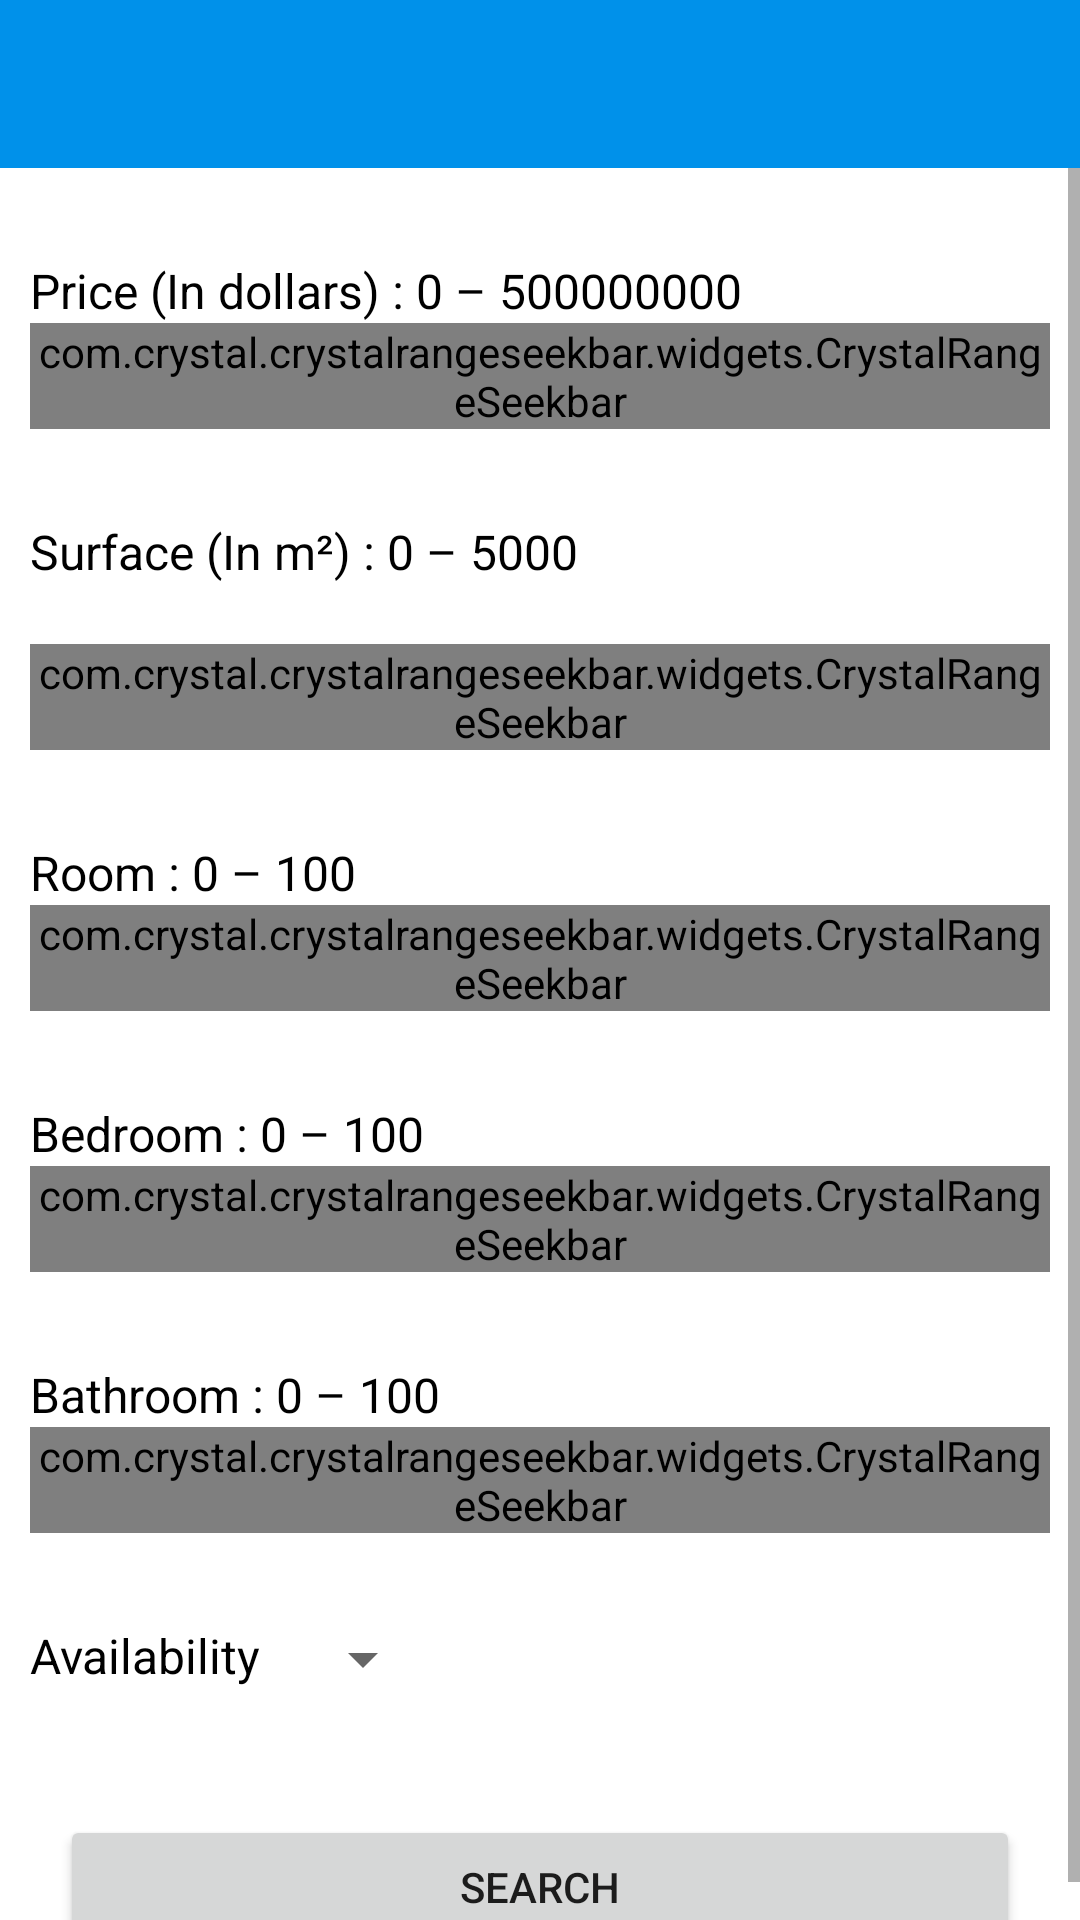

Produce the Android XML layout that renders to this screen, including the resource entries it uses.
<!-- AndroidManifest.xml: application theme AppTheme -->
<!-- res/layout/activity_settings_search.xml -->
<?xml version="1.0" encoding="utf-8"?>
<LinearLayout xmlns:android="http://schemas.android.com/apk/res/android"
    xmlns:app="http://schemas.android.com/apk/res-auto"
    xmlns:tools="http://schemas.android.com/tools"
    android:layout_width="match_parent"
    android:layout_height="match_parent"
    android:orientation="vertical"
    tools:context=".controller.activity.SettingsSearchActivity">

    <include
        android:id="@+id/toolbar_settings"
        layout="@layout/main_toolbar" />

    <ScrollView
        android:layout_width="match_parent"
        android:layout_height="match_parent">

        <LinearLayout
            android:layout_width="match_parent"
            android:layout_height="match_parent"
            android:orientation="vertical">

            <LinearLayout
                android:layout_width="match_parent"
                android:layout_height="wrap_content"
                android:layout_marginTop="30dp"
                android:orientation="vertical">

                <TextView
                    android:id="@+id/textview_seekbar_price"
                    android:layout_width="wrap_content"
                    android:layout_height="wrap_content"
                    android:layout_marginStart="10dp"
                    android:layout_marginEnd="10dp"
                    android:text="@string/price_in_dollars_0_at_500000000"
                    android:textColor="@color/colorBlack"
                    android:textSize="16sp" />

                <com.crystal.crystalrangeseekbar.widgets.CrystalRangeSeekbar
                    android:id="@+id/price_seekbar"
                    android:layout_width="match_parent"
                    android:layout_height="wrap_content"
                    android:layout_marginStart="10dp"
                    android:layout_marginEnd="10dp"
                    app:bar_color="#8990C4"
                    app:bar_highlight_color="#2434AD"
                    app:corner_radius="10"
                    app:data_type="_integer"
                    app:gap="50000"
                    app:left_thumb_color="#1A246D"
                    app:left_thumb_color_pressed="#030B47"
                    app:max_value="5000000"
                    app:min_value="0"
                    app:right_thumb_color="#1A246D"
                    app:right_thumb_color_pressed="#030B47"
                    app:steps="50000" />

            </LinearLayout>

            <LinearLayout
                android:layout_width="match_parent"
                android:layout_height="wrap_content"
                android:layout_marginTop="30dp"
                android:orientation="vertical">

                <TextView
                    android:id="@+id/textview_seekbar_surface"
                    android:layout_width="wrap_content"
                    android:layout_height="wrap_content"
                    android:layout_marginStart="10dp"
                    android:layout_marginEnd="10dp"
                    android:text="@string/surface_in_m_0_at_5000"
                    android:textColor="@color/colorBlack"
                    android:textSize="16sp" />

                <com.crystal.crystalrangeseekbar.widgets.CrystalRangeSeekbar
                    android:id="@+id/surface_seekbar"
                    android:layout_width="match_parent"
                    android:layout_height="wrap_content"
                    android:layout_marginStart="10dp"
                    android:layout_marginTop="20dp"
                    android:layout_marginEnd="10dp"
                    app:bar_color="#8990C4"
                    app:bar_highlight_color="#2434AD"
                    app:corner_radius="10"
                    app:data_type="_integer"
                    app:gap="50"
                    app:left_thumb_color="#1A246D"
                    app:left_thumb_color_pressed="#030B47"
                    app:max_value="5000"
                    app:min_value="0"
                    app:right_thumb_color="#1A246D"
                    app:right_thumb_color_pressed="#030B47"
                    app:steps="50" />

            </LinearLayout>

            <LinearLayout
                android:layout_width="match_parent"
                android:layout_height="wrap_content"
                android:layout_marginTop="30dp"
                android:orientation="vertical">

                <TextView
                    android:id="@+id/textview_seekbar_room"
                    android:layout_width="wrap_content"
                    android:layout_height="wrap_content"
                    android:layout_marginStart="10dp"
                    android:layout_marginEnd="10dp"
                    android:text="@string/room_0_100"
                    android:textColor="@color/colorBlack"
                    android:textSize="16sp" />

                <com.crystal.crystalrangeseekbar.widgets.CrystalRangeSeekbar
                    android:id="@+id/room_seekbar"
                    android:layout_width="match_parent"
                    android:layout_height="wrap_content"
                    android:layout_marginStart="10dp"
                    android:layout_marginEnd="10dp"
                    app:bar_color="#8990C4"
                    app:bar_highlight_color="#2434AD"
                    app:corner_radius="10"
                    app:data_type="_integer"
                    app:left_thumb_color="#1A246D"
                    app:left_thumb_color_pressed="#030B47"
                    app:max_value="100"
                    app:min_value="0"
                    app:right_thumb_color="#1A246D"
                    app:right_thumb_color_pressed="#030B47" />

            </LinearLayout>

            <LinearLayout
                android:layout_width="match_parent"
                android:layout_height="wrap_content"
                android:layout_marginTop="30dp"
                android:orientation="vertical">

                <TextView
                    android:id="@+id/textview_seekbar_bedroom"
                    android:layout_width="wrap_content"
                    android:layout_height="wrap_content"
                    android:layout_marginStart="10dp"
                    android:layout_marginEnd="10dp"
                    android:text="@string/bedroom_0_100"
                    android:textColor="@color/colorBlack"
                    android:textSize="16sp" />

                <com.crystal.crystalrangeseekbar.widgets.CrystalRangeSeekbar
                    android:id="@+id/bedroom_seekbar"
                    android:layout_width="match_parent"
                    android:layout_height="wrap_content"
                    android:layout_marginStart="10dp"
                    android:layout_marginEnd="10dp"
                    app:bar_color="#8990C4"
                    app:bar_highlight_color="#2434AD"
                    app:corner_radius="10"
                    app:data_type="_integer"
                    app:left_thumb_color="#1A246D"
                    app:left_thumb_color_pressed="#030B47"
                    app:max_value="100"
                    app:min_value="0"
                    app:right_thumb_color="#1A246D"
                    app:right_thumb_color_pressed="#030B47" />

            </LinearLayout>

            <LinearLayout
                android:layout_width="match_parent"
                android:layout_height="wrap_content"
                android:layout_marginTop="30dp"
                android:orientation="vertical">

                <TextView
                    android:id="@+id/textview_seekbar_bathroom"
                    android:layout_width="wrap_content"
                    android:layout_height="wrap_content"
                    android:layout_marginStart="10dp"
                    android:layout_marginEnd="10dp"
                    android:text="@string/bathroom_0_100"
                    android:textColor="@color/colorBlack"
                    android:textSize="16sp" />

                <com.crystal.crystalrangeseekbar.widgets.CrystalRangeSeekbar
                    android:id="@+id/bathroom_seekbar"
                    android:layout_width="match_parent"
                    android:layout_height="wrap_content"
                    android:layout_marginStart="10dp"
                    android:layout_marginEnd="10dp"
                    app:bar_color="#8990C4"
                    app:bar_highlight_color="#2434AD"
                    app:corner_radius="10"
                    app:data_type="_integer"
                    app:left_thumb_color="#1A246D"
                    app:left_thumb_color_pressed="#030B47"
                    app:max_value="100"
                    app:min_value="0"
                    app:right_thumb_color="#1A246D"
                    app:right_thumb_color_pressed="#030B47" />

            </LinearLayout>

            <LinearLayout
                android:layout_width="match_parent"
                android:layout_height="wrap_content"
                android:layout_marginTop="30dp"
                android:orientation="horizontal">

                <TextView
                    android:layout_width="wrap_content"
                    android:layout_height="wrap_content"
                    android:layout_marginStart="10dp"
                    android:layout_marginEnd="10dp"
                    android:text="@string/availability"
                    android:textColor="@color/colorBlack"
                    android:textSize="16sp" />

                <Spinner
                    android:id="@+id/available_spinner_search"
                    android:layout_width="wrap_content"
                    android:layout_height="wrap_content" />

            </LinearLayout>

            <Button
                android:id="@+id/button_search_settings_property"
                android:layout_width="match_parent"
                android:layout_height="wrap_content"
                android:layout_marginStart="20dp"
                android:layout_marginTop="40dp"
                android:layout_marginEnd="20dp"
                android:text="@string/search" />

        </LinearLayout>
    </ScrollView>

</LinearLayout>
<!-- res/layout/main_toolbar.xml (included above) -->
<?xml version="1.0" encoding="utf-8"?>
<androidx.appcompat.widget.Toolbar xmlns:android="http://schemas.android.com/apk/res/android"
    xmlns:app="http://schemas.android.com/apk/res-auto"
    android:id="@+id/toolbarMain"
    android:layout_width="match_parent"
    android:layout_height="wrap_content"
    android:background="?attr/colorPrimary"
    android:minHeight="?attr/actionBarSize"
    android:theme="@style/AppTheme.NoActionBar"
    app:popupTheme="@style/ThemeOverlay.AppCompat.Light" />
<!-- resources referenced by this layout -->
<resources>
  <color name="colorBlack">#000000</color>
  <string name="availability">Availability</string>
  <string name="bathroom_0_100">Bathroom : 0 – 100</string>
  <string name="bedroom_0_100">Bedroom : 0 – 100</string>
  <string name="price_in_dollars_0_at_500000000">Price (In dollars) : 0 – 500000000</string>
  <string name="room_0_100">Room : 0 – 100</string>
  <string name="search">Search</string>
  <string name="surface_in_m_0_at_5000">Surface (In m²) : 0 – 5000</string>
  <style name="AppTheme.NoActionBar">
          <item name="windowActionBar">false</item>
          <item name="windowNoTitle">true</item>
      </style>
  <style name="AppTheme" parent="Theme.MaterialComponents.Light.NoActionBar">
          
          <item name="colorPrimary">@color/colorPrimary</item>
          <item name="colorPrimaryDark">@color/colorPrimaryDark</item>
          <item name="colorAccent">@color/colorAccent</item>
      </style>
  <color name="colorPrimary">#0091ea</color>
  <color name="colorPrimaryDark">#0064b7</color>
  <color name="colorAccent">#64c1ff</color>
</resources>
